4-way image classification set "Dataset" from GitHub (daffakurnia11/Coffee-Beans-Roast-Level-Classification); label vocabulary: dark roast, green, light roast, medium roast.

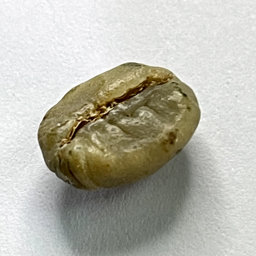
Label: green

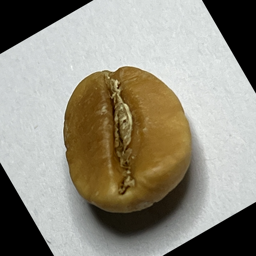
Label: light roast

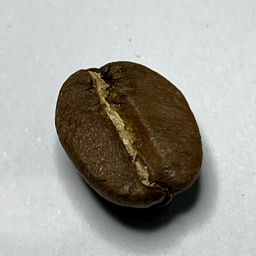
Label: medium roast

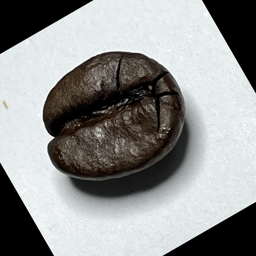
Label: dark roast

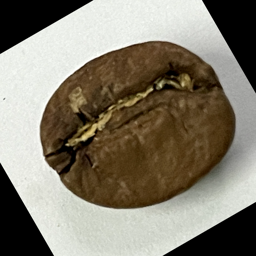
Label: medium roast

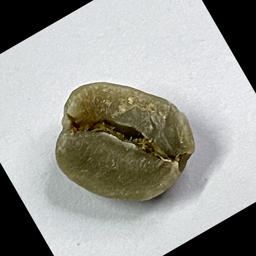
Label: green
